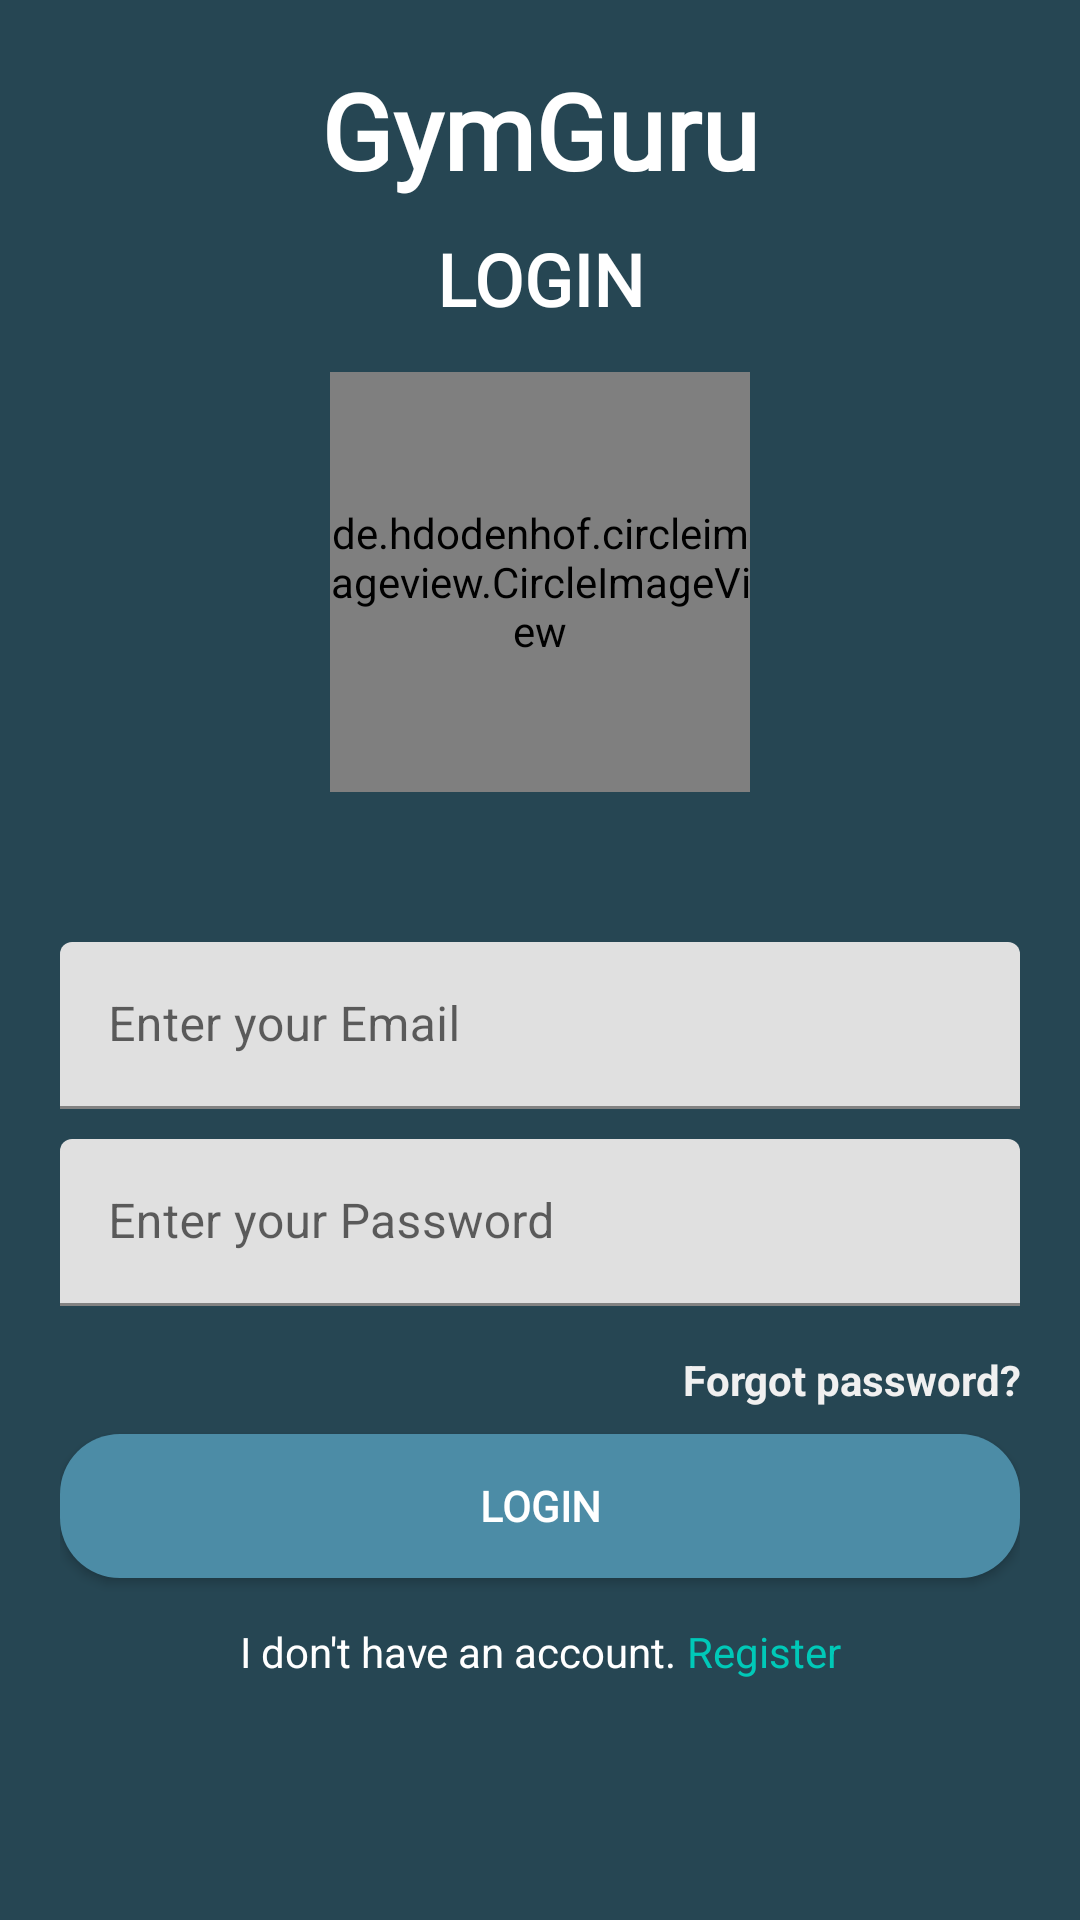

Produce the Android XML layout that renders to this screen, including the resource entries it uses.
<!-- AndroidManifest.xml: application theme Theme.GymGuru -->
<!-- res/layout/activity_login.xml -->
<?xml version="1.0" encoding="utf-8"?>
<androidx.constraintlayout.widget.ConstraintLayout xmlns:android="http://schemas.android.com/apk/res/android"
    xmlns:app="http://schemas.android.com/apk/res-auto"
    xmlns:tools="http://schemas.android.com/tools"
    android:layout_width="match_parent"
    android:layout_height="match_parent"
    android:background="@color/primary_color"
    tools:context=".ui.LoginActivity"
    android:padding="20dp">

    <TextView
        android:id="@+id/app_name"
        android:layout_width="match_parent"
        android:layout_height="wrap_content"
        android:text="@string/app_name"
        android:textColor="@color/white"
        android:fontFamily="@font/brunoace_sc"
        android:textStyle="bold"
        android:textSize="35sp"
        android:gravity="center"
        app:layout_constraintEnd_toEndOf="parent"
        app:layout_constraintStart_toStartOf="parent"
        app:layout_constraintTop_toTopOf="parent" />

    <TextView
        android:id="@+id/tv_title"
        android:layout_width="match_parent"
        android:layout_height="wrap_content"
        android:layout_marginTop="10dp"
        android:gravity="center"
        android:fontFamily="@font/montserrat"
        android:text="@string/tv_login"
        android:textColor="@color/white"
        android:textStyle="bold"
        android:textSize="24sp"
        app:layout_constraintTop_toBottomOf="@+id/app_name"
        tools:layout_editor_absoluteX="20dp" />

    <de.hdodenhof.circleimageview.CircleImageView
        android:id="@+id/iv_avatar"
        android:layout_width="140dp"
        android:layout_height="140dp"
        android:layout_marginTop="15dp"
        android:layout_gravity="center_horizontal"
        android:src="@drawable/ic_app"
        app:civ_border_color="#FFFFFF"
        app:civ_border_width="1dp"
        app:layout_constraintEnd_toEndOf="parent"
        app:layout_constraintStart_toStartOf="parent"
        app:layout_constraintTop_toBottomOf="@+id/tv_title" />

    <com.google.android.material.textfield.TextInputLayout
        android:id="@+id/til_email"
        android:layout_width="match_parent"
        android:layout_height="wrap_content"
        android:layout_marginTop="50dp"
        android:hint="@string/login_email"
        android:alpha="1"
        app:layout_constraintEnd_toEndOf="parent"
        app:layout_constraintStart_toStartOf="parent"
        app:layout_constraintTop_toBottomOf="@+id/iv_avatar"
        app:startIconDrawable="@drawable/ic_circle_account">

        <com.google.android.material.textfield.TextInputEditText
            android:id="@+id/et_email"
            android:layout_width="match_parent"
            android:layout_height="wrap_content" />

    </com.google.android.material.textfield.TextInputLayout>

    <com.google.android.material.textfield.TextInputLayout
        android:id="@+id/til_password"
        android:layout_width="match_parent"
        android:layout_height="wrap_content"
        android:layout_marginTop="10dp"
        android:hint="@string/login_password"
        android:alpha="1"
        app:layout_constraintEnd_toEndOf="parent"
        app:layout_constraintStart_toStartOf="parent"
        app:layout_constraintTop_toBottomOf="@+id/til_email"
        app:startIconDrawable="@drawable/ic_lock">

        <com.google.android.material.textfield.TextInputEditText
            android:id="@+id/et_password"
            android:layout_width="match_parent"
            android:layout_height="wrap_content"
            android:inputType="textPassword" />

    </com.google.android.material.textfield.TextInputLayout>

    <TextView
        android:id="@+id/forgot_pw"
        android:layout_width="match_parent"
        android:layout_height="wrap_content"
        android:layout_marginTop="15dp"
        android:text="@string/login_forgot_pw"
        android:textAlignment="textEnd"
        android:textColor="@color/grey_light"
        android:textStyle="bold"
        android:alpha="1"
        app:layout_constraintEnd_toEndOf="parent"
        app:layout_constraintStart_toStartOf="parent"
        app:layout_constraintTop_toBottomOf="@+id/til_password" />

    <androidx.appcompat.widget.AppCompatButton
        android:id="@+id/btn_login"
        android:layout_width="match_parent"
        android:layout_height="wrap_content"
        android:layout_marginBottom="15dp"
        android:text="@string/btn_login"
        style="@style/ButtonCustom"
        android:onClick="authenticateUser"
        android:alpha="1"
        app:layout_constraintBottom_toTopOf="@+id/no_account"
        app:layout_constraintEnd_toEndOf="parent"
        app:layout_constraintStart_toStartOf="parent" />

    <androidx.constraintlayout.widget.ConstraintLayout
        android:id="@+id/no_account"
        android:layout_width="wrap_content"
        android:layout_height="wrap_content"
        android:layout_marginBottom="60dp"
        app:layout_constraintStart_toStartOf="parent"
        app:layout_constraintEnd_toEndOf="parent"
        app:layout_constraintBottom_toBottomOf="parent">

        <TextView
            android:id="@+id/tv_no_account"
            android:layout_width="wrap_content"
            android:layout_height="wrap_content"
            android:alpha="1"
            android:text="@string/login_no_account"
            android:textAlignment="center"
            android:textColor="@color/white"
            app:layout_constraintTop_toTopOf="parent"
            app:layout_constraintBottom_toBottomOf="parent"
            app:layout_constraintStart_toStartOf="parent" />

        <TextView
            android:id="@+id/tv_register"
            android:layout_width="wrap_content"
            android:layout_height="wrap_content"
            android:text="@string/tv_noAcc"
            android:textAlignment="center"
            android:textColor="@color/white"
            android:alpha="1"
            app:layout_constraintTop_toTopOf="parent"
            app:layout_constraintBottom_toBottomOf="parent"
            app:layout_constraintStart_toEndOf="@id/tv_no_account" />


    </androidx.constraintlayout.widget.ConstraintLayout>

</androidx.constraintlayout.widget.ConstraintLayout>
<!-- resources referenced by this layout -->
<resources>
  <color name="grey_light">#F0F0F0</color>
  <color name="primary_color">#264653</color>
  <color name="white">#FFFFFFFF</color>
  <!-- drawable ic_app: png bitmap (drawable, 57299 bytes) -->
  <string name="app_name"><font color="@color/white">GymGuru</font></string>
  <string name="btn_login">Login</string>
  <string name="login_email">Enter your Email</string>
  <string name="login_forgot_pw">Forgot password?</string>
  <string name="login_no_account">I don\'t have an account.</string>
  <string name="login_password">Enter your Password</string>
  <string name="tv_login">LOGIN</string>
  <string name="tv_noAcc"><font color="#00C9B8"> Register</font></string>
  <style name="ButtonCustom">
          <item name="android:background">@drawable/bg_button</item>
          <item name="fontFamily">@font/brunoace_sc</item>
          <item name="android:textColor">@color/white</item>
          <item name="android:textSize">14sp</item>
          <item name="android:textStyle">bold</item>
          <item name="strokeColor">@color/black</item>
      </style>
  <style name="Theme.GymGuru" parent="Theme.MaterialComponents.DayNight.NoActionBar">
          
          <item name="colorPrimary">@color/primary_color</item>
          <item name="colorPrimaryVariant">@color/primary_color</item>
          <item name="colorOnPrimary">@color/white</item>
          
          <item name="colorSecondary">@color/teal_200</item>
          <item name="colorSecondaryVariant">@color/teal_700</item>
          <item name="colorOnSecondary">@color/black</item>
          
          <item name="android:statusBarColor">?attr/colorPrimaryVariant</item>
          
      </style>
  <!-- drawable bg_button (drawable) -->
  <?xml version="1.0" encoding="utf-8"?>
  <shape xmlns:android="http://schemas.android.com/apk/res/android"
      android:shape="rectangle">
  
      <solid android:color="#4c8ca6"/>
      <corners android:radius="20dp"/>
  </shape>
  <color name="black">#FF000000</color>
  <color name="teal_200">#FF03DAC5</color>
  <color name="teal_700">#FF018786</color>
</resources>
